The GitHub repository EnricoRizzello/Red_Fruits_Transfer_Learning_Classifier contains a labelled image folder "FruitsDataset" with 4 categories: apple, cherry, strawberry, tomato. Examples follow, each with its label.

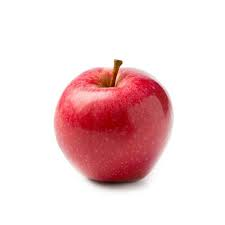
Label: apple

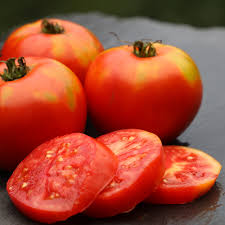
Label: tomato

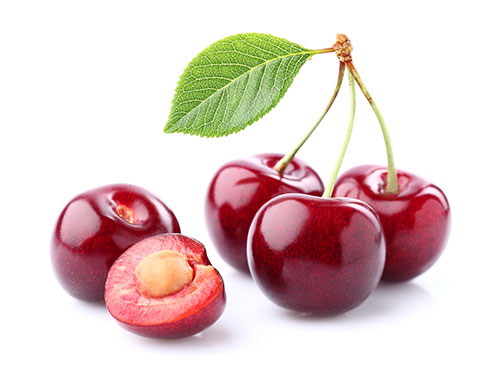
Label: cherry

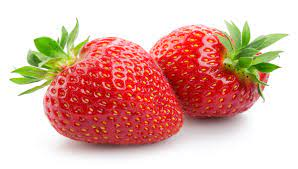
Label: strawberry

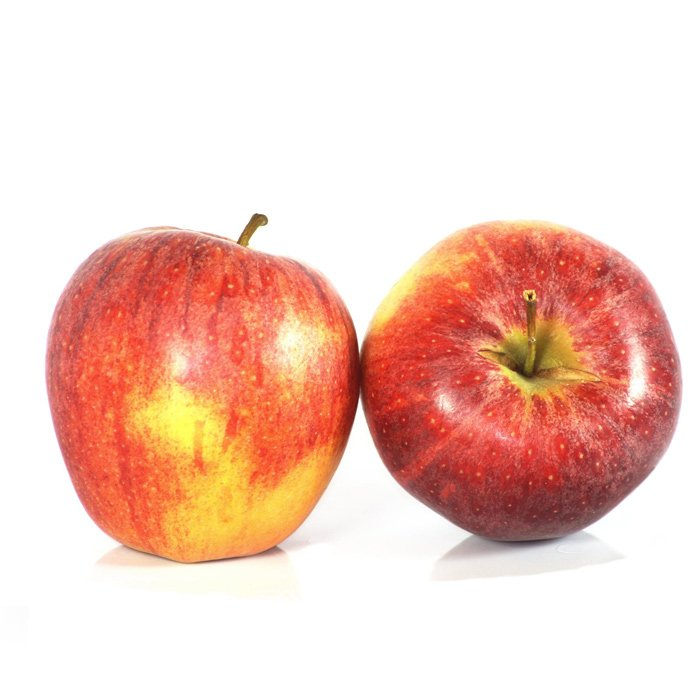
Label: apple

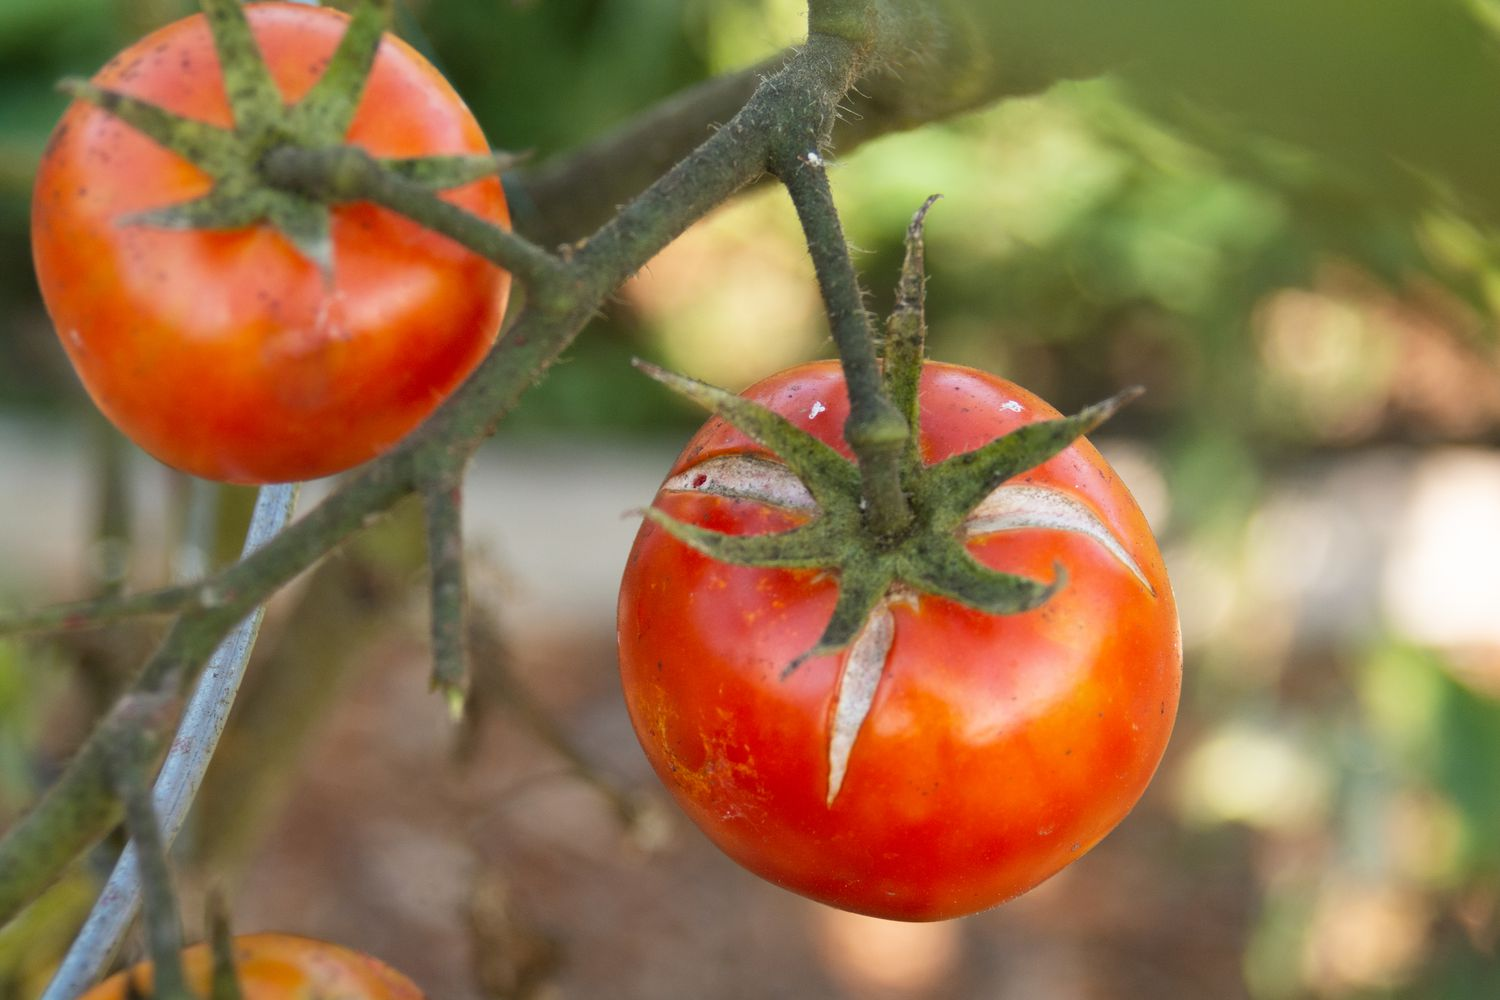
Label: tomato
